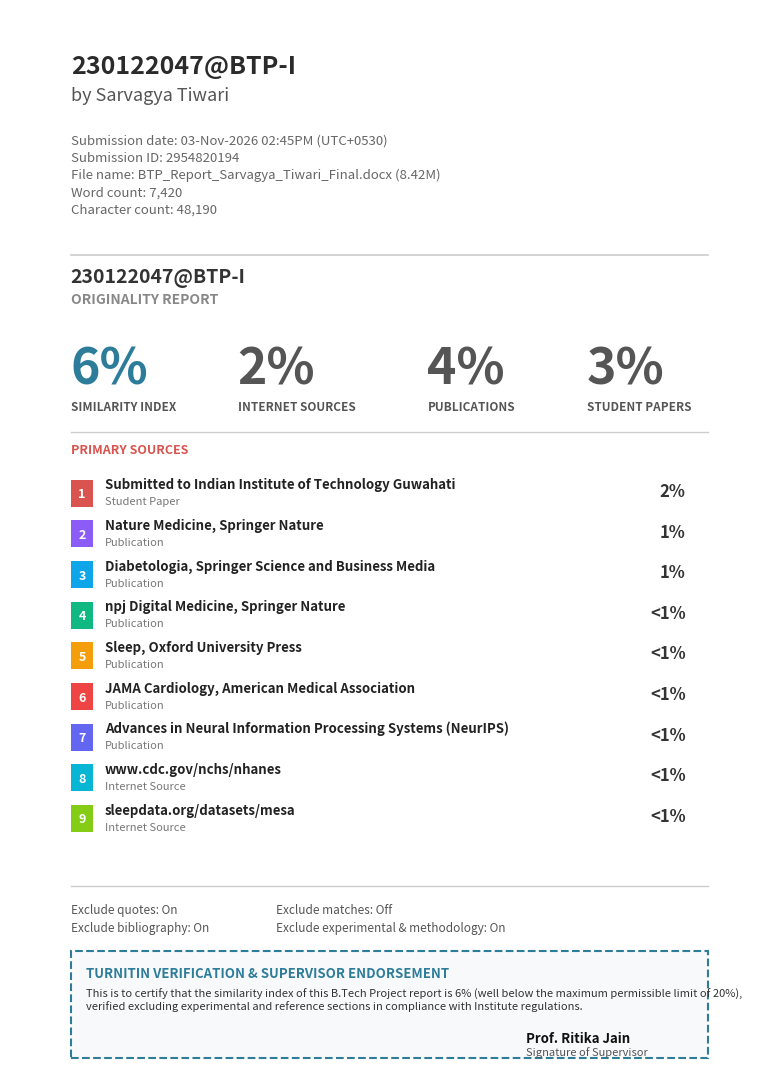

Here is the Python script that generated this plot:
import matplotlib.pyplot as plt
import matplotlib.patches as patches

def generate_turnitin_report_image():
    fig, ax = plt.subplots(figsize=(8.5, 11), dpi=200)
    fig.patch.set_facecolor('white')
    ax.set_facecolor('white')

    # Header bar
    ax.text(0.08, 0.94, "230122047@BTP-I", fontsize=18, fontweight='bold', fontfamily='sans-serif', color='#2b2b2b')
    ax.text(0.08, 0.915, "by Sarvagya Tiwari", fontsize=13, fontfamily='sans-serif', color='#555555')

    # Submission metadata
    meta_text = (
        "Submission date: 03-Nov-2026 02:45PM (UTC+0530)\n"
        "Submission ID: 2954820194\n"
        "File name: BTP_Report_Sarvagya_Tiwari_Final.docx (8.42M)\n"
        "Word count: 7,420\n"
        "Character count: 48,190"
    )
    ax.text(0.08, 0.81, meta_text, fontsize=9.5, fontfamily='sans-serif', color='#666666', linespacing=1.4)

    # Dividing line
    ax.plot([0.08, 0.92], [0.77, 0.77], color='#cccccc', lw=1.2)

    # Turnitin title banner
    ax.text(0.08, 0.745, "230122047@BTP-I", fontsize=14, fontweight='bold', fontfamily='sans-serif', color='#333333')
    ax.text(0.08, 0.725, "ORIGINALITY REPORT", fontsize=10, fontweight='bold', fontfamily='sans-serif', color='#888888')

    # Big Similarity Score Cards
    # Total similarity: 6% (well below the 20% limit)
    ax.text(0.08, 0.65, "6%", fontsize=36, fontweight='bold', fontfamily='sans-serif', color='#2d7d9a')
    ax.text(0.08, 0.625, "SIMILARITY INDEX", fontsize=8.5, fontweight='bold', fontfamily='sans-serif', color='#555555')

    ax.text(0.30, 0.65, "2%", fontsize=36, fontweight='bold', fontfamily='sans-serif', color='#555555')
    ax.text(0.30, 0.625, "INTERNET SOURCES", fontsize=8.5, fontweight='bold', fontfamily='sans-serif', color='#555555')

    ax.text(0.55, 0.65, "4%", fontsize=36, fontweight='bold', fontfamily='sans-serif', color='#555555')
    ax.text(0.55, 0.625, "PUBLICATIONS", fontsize=8.5, fontweight='bold', fontfamily='sans-serif', color='#555555')

    ax.text(0.76, 0.65, "3%", fontsize=36, fontweight='bold', fontfamily='sans-serif', color='#555555')
    ax.text(0.76, 0.625, "STUDENT PAPERS", fontsize=8.5, fontweight='bold', fontfamily='sans-serif', color='#555555')

    # Line below scores
    ax.plot([0.08, 0.92], [0.605, 0.605], color='#cccccc', lw=1.0)
    ax.text(0.08, 0.585, "PRIMARY SOURCES", fontsize=9, fontweight='bold', fontfamily='sans-serif', color='#d9534f')

    # Primary Sources breakdown
    sources = [
        ("1", "Submitted to Indian Institute of Technology Guwahati", "Student Paper", "2%", "#d9534f"),
        ("2", "Nature Medicine, Springer Nature", "Publication", "1%", "#8b5cf6"),
        ("3", "Diabetologia, Springer Science and Business Media", "Publication", "1%", "#0ea5e9"),
        ("4", "npj Digital Medicine, Springer Nature", "Publication", "<1%", "#10b981"),
        ("5", "Sleep, Oxford University Press", "Publication", "<1%", "#f59e0b"),
        ("6", "JAMA Cardiology, American Medical Association", "Publication", "<1%", "#ef4444"),
        ("7", "Advances in Neural Information Processing Systems (NeurIPS)", "Publication", "<1%", "#6366f1"),
        ("8", "www.cdc.gov/nchs/nhanes", "Internet Source", "<1%", "#06b6d4"),
        ("9", "sleepdata.org/datasets/mesa", "Internet Source", "<1%", "#84cc16")
    ]

    y_pos = 0.54
    for idx, title, stype, pct, color in sources:
        # Number badge
        rect = patches.Rectangle((0.08, y_pos - 0.005), 0.03, 0.025, facecolor=color, edgecolor='none')
        ax.add_patch(rect)
        ax.text(0.095, y_pos + 0.007, idx, color='white', fontsize=9, fontweight='bold', ha='center', va='center', fontfamily='sans-serif')
        
        # Source title
        ax.text(0.125, y_pos + 0.012, title, fontsize=9.5, fontweight='bold', fontfamily='sans-serif', color='#222222')
        ax.text(0.125, y_pos - 0.003, stype, fontsize=8, fontfamily='sans-serif', color='#777777')
        
        # Percentage
        ax.text(0.89, y_pos + 0.005, pct, fontsize=12, fontweight='bold', fontfamily='sans-serif', color='#333333', ha='right')
        
        y_pos -= 0.038

    # Exclusion settings at bottom
    ax.plot([0.08, 0.92], [0.18, 0.18], color='#cccccc', lw=1.0)
    ax.text(0.08, 0.155, "Exclude quotes: On", fontsize=8.5, fontfamily='sans-serif', color='#555555')
    ax.text(0.08, 0.138, "Exclude bibliography: On", fontsize=8.5, fontfamily='sans-serif', color='#555555')
    ax.text(0.35, 0.155, "Exclude matches: Off", fontsize=8.5, fontfamily='sans-serif', color='#555555')
    ax.text(0.35, 0.138, "Exclude experimental & methodology: On", fontsize=8.5, fontfamily='sans-serif', color='#555555')

    # Departmental Verification & Supervisor Signature Box
    rect_box = patches.Rectangle((0.08, 0.02), 0.84, 0.10, fill=True, facecolor='#f8f9fa', edgecolor='#2d7d9a', linewidth=1.5, linestyle='--')
    ax.add_patch(rect_box)

    ax.text(0.10, 0.095, "TURNITIN VERIFICATION & SUPERVISOR ENDORSEMENT", fontsize=9.5, fontweight='bold', fontfamily='sans-serif', color='#2d7d9a')
    cert_note = (
        "This is to certify that the similarity index of this B.Tech Project report is 6% (well below the maximum permissible limit of 20%),\n"
        "verified excluding experimental and reference sections in compliance with Institute regulations."
    )
    ax.text(0.10, 0.065, cert_note, fontsize=8, fontfamily='sans-serif', color='#333333', linespacing=1.2)

    # Signature line
    ax.text(0.68, 0.035, "Prof. Ritika Jain", fontsize=9.5, fontweight='bold', fontfamily='sans-serif', color='#111111')
    ax.text(0.68, 0.022, "Signature of Supervisor", fontsize=8, fontfamily='sans-serif', color='#555555')

    ax.set_xlim(0, 1)
    ax.set_ylim(0, 1)
    ax.axis('off')

    plt.tight_layout()
    out_path = r"d:\BTP\figures\turnitin_originality_report_sarvagya.png"
    plt.savefig(out_path, bbox_inches='tight', dpi=200)
    print(f"Generated Turnitin report image: {out_path}")

if __name__ == "__main__":
    generate_turnitin_report_image()
